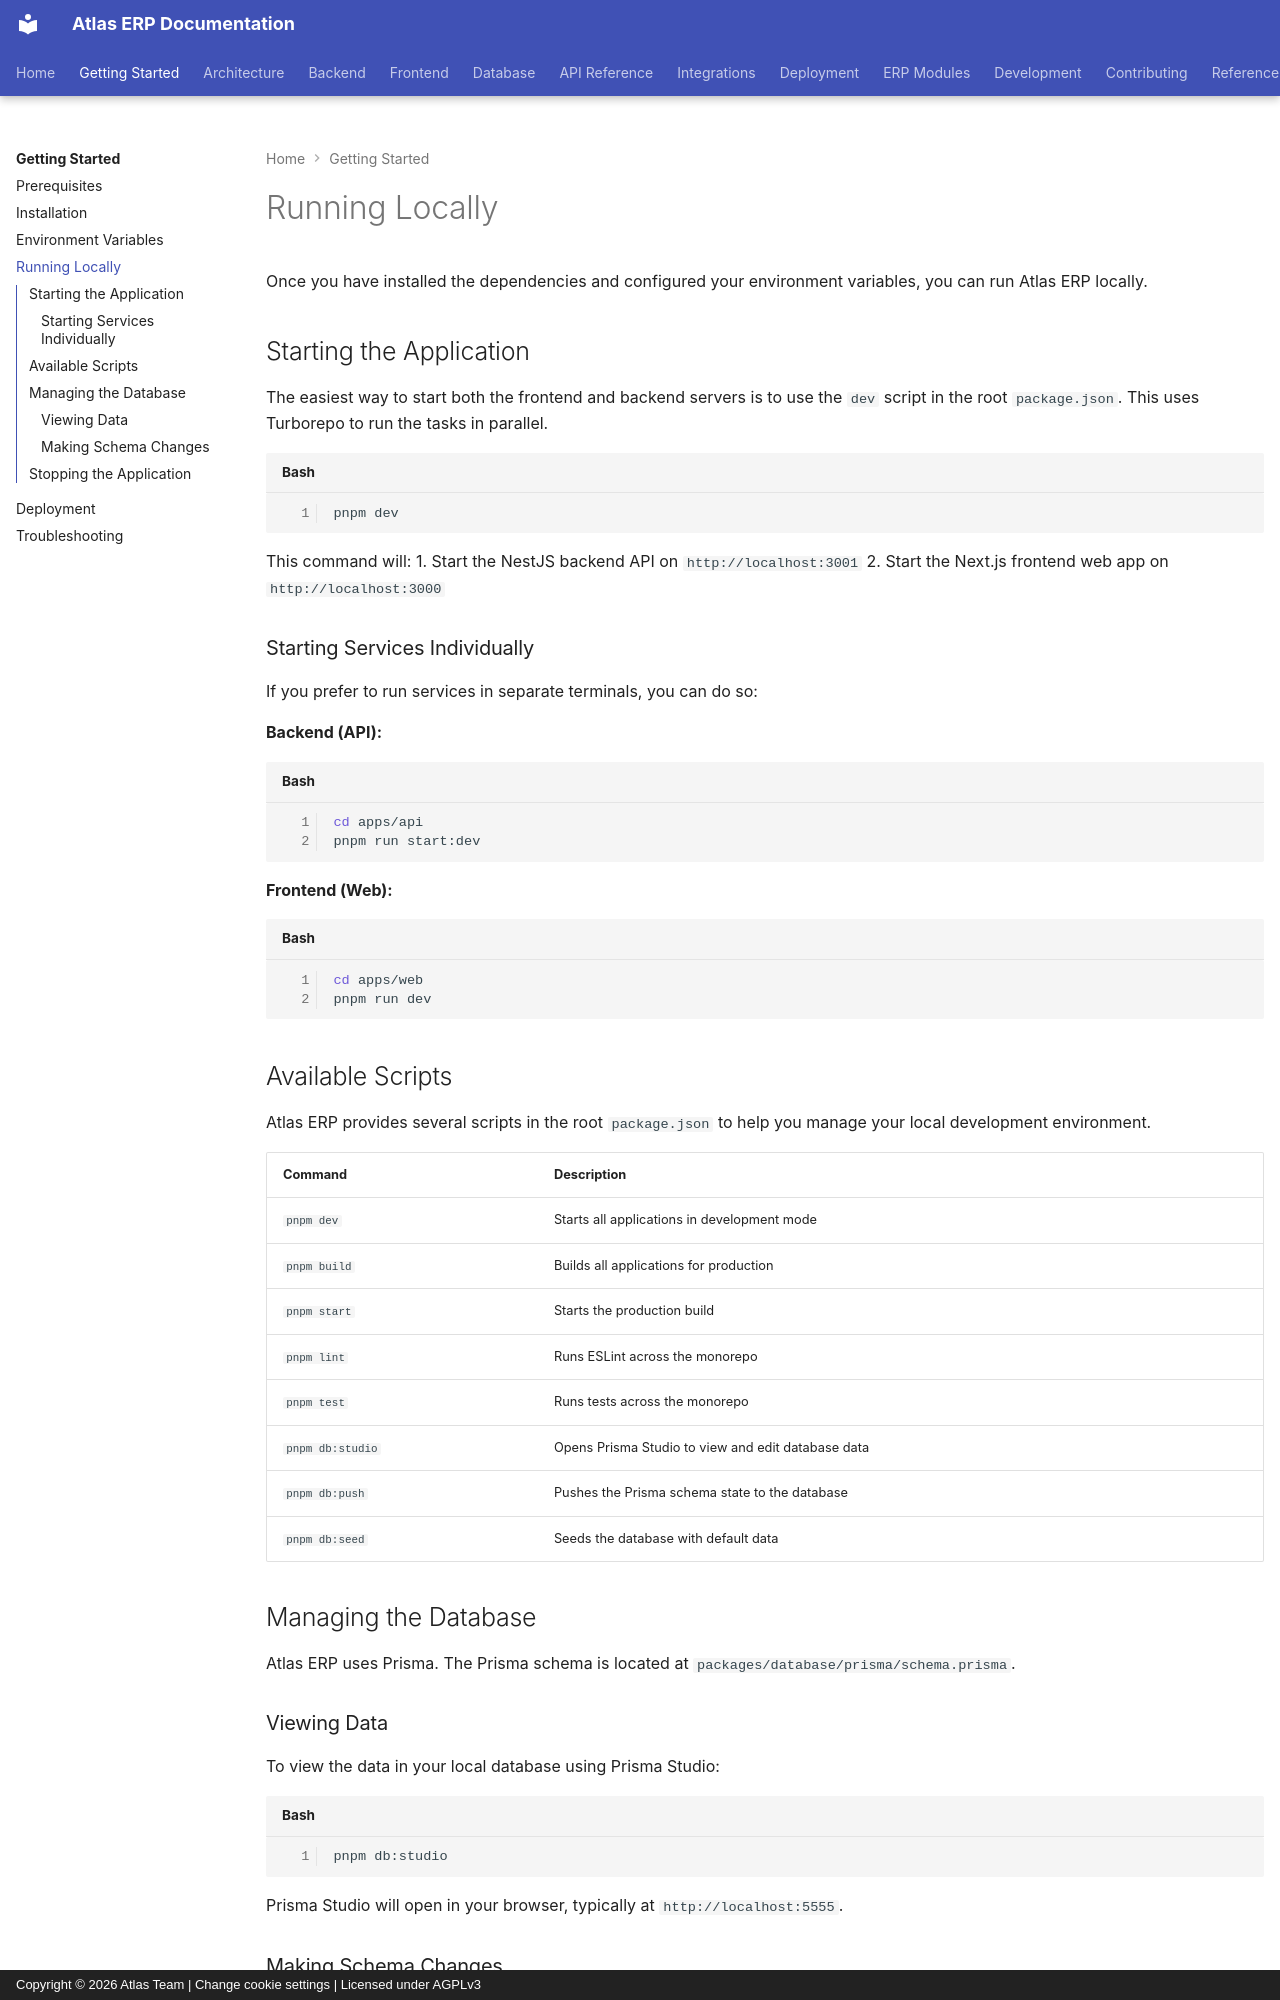

repository: VaibhavDaveDev/Atlas · page: getting-started/running-locally/index.html · generator: mkdocs · copyright: Copyright © 2026 Atlas Team | Change cookie settings | Licensed under AGPLv3

# Running Locally

Once you have installed the dependencies and configured your environment variables, you can run Atlas ERP locally.

## Starting the Application

The easiest way to start both the frontend and backend servers is to use the `dev` script in the root `package.json`. This uses Turborepo to run the tasks in parallel.

```bash
pnpm dev
```

This command will:
1. Start the NestJS backend API on `http://localhost:3001`
2. Start the Next.js frontend web app on `http://localhost:3000`

### Starting Services Individually

If you prefer to run services in separate terminals, you can do so:

**Backend (API):**
```bash
cd apps/api
pnpm run start:dev
```

**Frontend (Web):**
```bash
cd apps/web
pnpm run dev
```

## Available Scripts

Atlas ERP provides several scripts in the root `package.json` to help you manage your local development environment.

| Command | Description |
|---------|-------------|
| `pnpm dev` | Starts all applications in development mode |
| `pnpm build` | Builds all applications for production |
| `pnpm start` | Starts the production build |
| `pnpm lint` | Runs ESLint across the monorepo |
| `pnpm test` | Runs tests across the monorepo |
| `pnpm db:studio` | Opens Prisma Studio to view and edit database data |
| `pnpm db:push` | Pushes the Prisma schema state to the database |
| `pnpm db:seed` | Seeds the database with default data |

## Managing the Database

Atlas ERP uses Prisma. The Prisma schema is located at `packages/database/prisma/schema.prisma`.
